pico-8 play session: hold → + tap 🅾, after a click and taps of 🅾, ❎, 🅾+❎, 🅾 in the second before t = 0

[t = 1 s] hold → ~1s, tap 🅾 ~2×
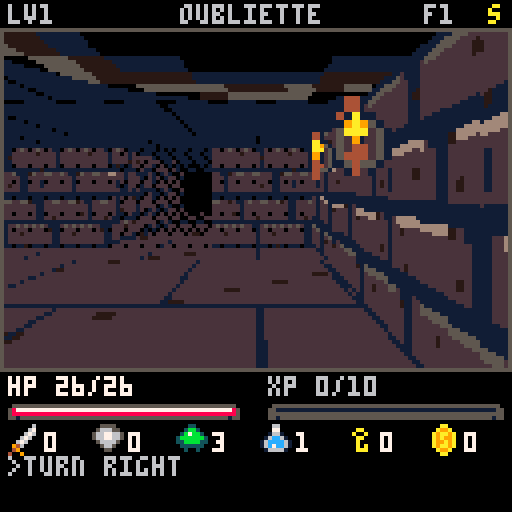
[t = 2 s] hold → ~2s, tap 🅾 ~4×
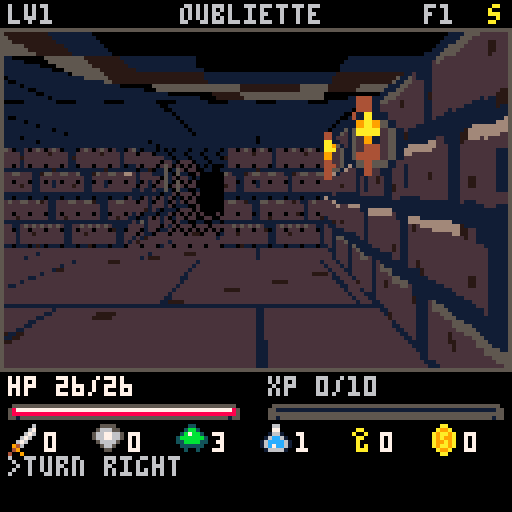
[t = 4 s] hold → ~4s, tap 🅾 ~7×
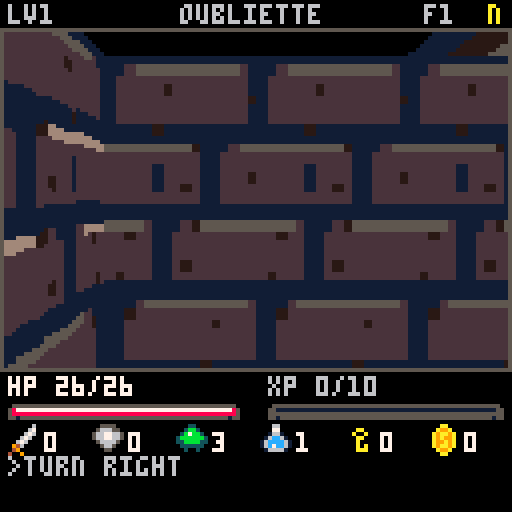
[t = 6 s] hold → ~6s, tap 🅾 ~10×
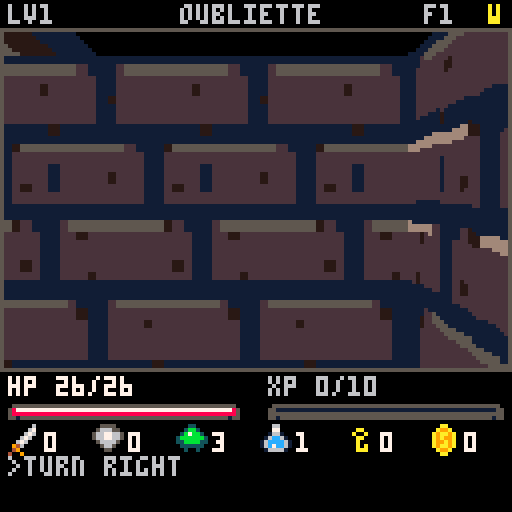
[t = 8 s] hold → ~8s, tap 🅾 ~14×
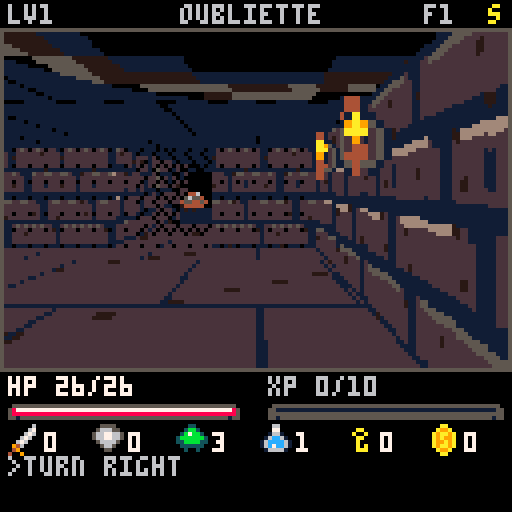

pico-8 cartridge
version 43
__lua__
-- oubliette
-- glow-up rebuild
-- turn-by-turn first-person dungeon crawl

mw=19
mh=19
vx0=1
vy0=8
vx1=126
vy1=91
view_cx=64
view_cy=47

-- The middle band has its own stone, fire, and shadow colours.
world_palette=split("0,129,133,131,4,5,6,7,8,9,10,11,140,134,128,143")

-- Irregular 4x4 coverage, transparent to black; stable between redraws.
dark_patterns=split("0xffff,0xfeff,0xfedf,0x7edf,0x7ede,0x7ade,0x7ad6,0x7a96,0x5a96,0x5a94,0x5294,0x5284,0x1284,0x1280,0x0280,0x0200,0x0000")

dirs={{0,-1},{1,0},{0,1},{-1,0}}
dnames=split("n,e,s,w")

tiles={
 wall=1,
 floor=0,
 grate=2
}

themes=split("crypt,moss,brick,pit")

sp_rat=0
sp_slime=2
sp_bat=4
sp_skel=6
sp_gob=8
sp_wraith=10
sp_potion=32
sp_key=33
sp_coin=34
sp_sword=35
sp_shield=36
sp_ration=37
sp_chest=46
sp_grate=12
sp_shaft=14
sp_torch=41
sp_torch2=42
sp_glow=44

-- authored environment atlas
sp_niche=88
sp_frame=192
sp_bar=194
big_spr={[0]=true,[2]=true,[4]=true,[6]=true,[8]=true,[10]=true,[46]=true}

mon_spr={sp_rat,sp_slime,sp_bat,sp_skel,sp_gob,sp_wraith}
item_spr={sp_potion,sp_key,sp_coin,sp_sword,sp_shield,sp_ration,sp_chest}

-- Species: name, health, attack, XP, shield-break chance.
mon_db={}
for row in all(split("rat,4,1,2,0.05;slime,6,2,3,0;bat,5,2,4,0.1;skel,8,3,5,0.2;gob,10,4,7,0.3;wraith,14,5,10,0.4",";")) do
 local v=split(row)
 add(mon_db,{n=v[1],h=v[2],a=v[3],xp=v[4],breakage=v[5]})
end

g={}
mons={}
items={}

px=1
py=1
dir=1
floor_n=1
theme=1
turns=0

hp=26
maxhp=26
lvl=1
xp=0
gold=0
pots=1
keys=0
food=3
atk=4
notches=0
def=0

msg=""
msg_t=0
state="title"
shake=0
view_dirty=true
torch_frame=0
motion_t=0
motion_x=0
motion_y=0
hit_t=0
hurt_t=0
shield_t=0
shield_loss=0
idle_frame=0

function _init()
 poke(0x5f2d,1)
 memset(0x5f70,0,16)
 for y=vy0,vy1 do
  local a=0x5f70+flr(y/8)
  poke(a,peek(a)|(1<<(y%8)))
 end
 state="title"
 msg="z enters the oubliette"
 msg_t=999
 view_dirty=true
end

function _update60()
 if motion_t+hit_t+hurt_t+shield_t>0 then view_dirty=true end
 motion_t=max(0,motion_t-1)
 hit_t=max(0,hit_t-1)
 hurt_t=max(0,hurt_t-1)
 shield_t=max(0,shield_t-1)
 local idle=flr(time()*3)%2
 if idle!=idle_frame then idle_frame=idle view_dirty=true end
 local nf=flr(time()*7.5)%2
 if nf!=torch_frame then
  torch_frame=nf
  view_dirty=true
 end
 if msg_t>0 then
  msg_t-=1
  if msg_t==0 then view_dirty=true end
 end
 if shake>0 then
  shake-=1
  view_dirty=true
 end

 local b0=btnp(0)
 local b1=btnp(1)
 local b2=btnp(2)
 local b3=btnp(3)
 local b4=btnp(4)
 local b5=btnp(5)
 -- Release the menu key before confirming, cancelling, or acting again.
 if action_keys_held then
  b4=false b5=false
  if not btn(4) and not btn(5) then action_keys_held=false end
 end
 if b0 or b1 or b2 or b3 or b4 or b5 then view_dirty=true end

 if state=="title" then
  if b4 or b5 then new_run() end
  return
 end

 if state=="dead" then
  if b4 or b5 then new_run() end
  return
 end

 if state=="actions" then
  if b5 then state="play" action_keys_held=true
  elseif b2 then action_index=(action_index-2)%#action_list+1
  elseif b3 then action_index=action_index%#action_list+1
  elseif b4 then
   state="play"
   action_keys_held=true
   action_list[action_index].run()
  end
  return
 end

 if b0 then turn_left()
 elseif b1 then turn_right()
 elseif b2 then walk(1)
 elseif b3 then walk(-1)
 elseif b4 then use_z()
 elseif b5 then open_actions() end
end

function _draw()
 if not view_dirty then return end
 view_dirty=false
 poke(0x5f5f,0)
 cls(0)
 if state=="title" then
  draw_view()
  draw_title()
 else
  draw_view()
  draw_hud()
  draw_msg()
  if state=="dead" then draw_dead() end
  if state=="actions" then draw_actions() end
 end
 -- Sprite blits reset palettes, so apply the display palette last.
 pal(1,129,1)
 pal(2,133,1)
 pal(3,131,1)
 for c=0,15 do pal(c,world_palette[c+1],2) end
 poke(0x5f5f,0x10)
end

function new_run()
 motion_t=0 hit_t=0 hurt_t=0 shield_t=0
 rest_death=false
 action_keys_held=false
 action_lock=nil
 hp=26
 maxhp=26
 lvl=1
 xp=0
 gold=0
 pots=1
 keys=0
 food=3
 atk=4
 notches=0
 def=0
 turns=0
 floor_n=1
 state="play"
 new_floor()
 say("you land below an open shaft.")
end

function new_floor()
 theme=(floor_n-1)%#themes+1
 -- Preserve the first RNG draw used by existing floor seeds.
 rnd(9000)
 g={}
 mons={}
 items={}
 fill_map()
 carve_dungeon()
 place_grate()
 place_loot(6+flr(floor_n*.8))
 place_mons(5+floor_n*2)
 place_prisoner()
 px=1
 py=1
 arrival={x=px,y=py}
 action_lock=nil
 dir=1
 -- Start looking into the maze rather than directly at its boundary wall.
 for i=1,4 do
  if open_cell(px+dirs[i][1],py+dirs[i][2]) then dir=i break end
 end
 say("floor "..floor_n..": "..themes[theme])
end

function id(x,y)
 return y*mw+x+1
end

function inb(x,y)
 return x>=0 and y>=0 and x<mw and y<mh
end

function cell(x,y)
 if not inb(x,y) then return tiles.wall end
 return g[id(x,y)] or tiles.wall
end

function set_cell(x,y,v)
 if inb(x,y) then g[id(x,y)]=v end
end

function open_cell(x,y)
 return cell(x,y)!=tiles.wall
end

function fill_map()
 prisoner=nil
 for y=0,mh-1 do
  for x=0,mw-1 do
   set_cell(x,y,tiles.wall)
  end
 end
end

function carve_dungeon()
 -- Room sites reserve two or more solid tiles between their footprints.
 -- ponytail: a 3x3 room lattice keeps routing safe on the 19x19 map;
 -- use a larger placement search only if larger floors need freer shapes.
 rooms={}
 passages={}
 local sites={}
 for row=0,2 do
  for col=0,2 do
   local x=1+col*6
   local y=1+row*6
   add(sites,{slot=row*3+col+1,x=x,y=y,
    w=3+flr(rnd(2)),h=3+flr(rnd(2)),cx=x+1,cy=y+1})
  end
 end
 sites[1].active=true
 add(rooms,sites[1])
 local count=6+flr(rnd(3))
 while #rooms<count do
  local frontier={}
  for a in all(rooms) do
   local col=(a.slot-1)%3
   local row=flr((a.slot-1)/3)
   for v in all(dirs) do
    local nx=col+v[1]
    local ny=row+v[2]
    if nx>=0 and nx<3 and ny>=0 and ny<3 then
     local b=sites[ny*3+nx+1]
     if not b.active then add(frontier,{a,b}) end
    end
   end
  end
  local edge=rnd(frontier)
  edge[2].active=true
  add(rooms,edge[2])
  add(passages,edge)
 end

 -- One optional extra connection makes a loop without punching room walls.
 local loops={}
 for a in all(rooms) do
  for b in all(rooms) do
   if a.slot<b.slot and abs(a.cx-b.cx)+abs(a.cy-b.cy)==6 then
    local linked=false
    for edge in all(passages) do
     if (edge[1]==a and edge[2]==b) or (edge[1]==b and edge[2]==a) then linked=true end
    end
    if not linked then add(loops,{a,b}) end
   end
  end
 end
 if #loops>0 and rnd()<.75 then add(passages,rnd(loops)) end
 for room in all(rooms) do
  for y=room.y,room.y+room.h-1 do
   for x=room.x,room.x+room.w-1 do
    set_cell(x,y,tiles.floor)
   end
  end
 end
 for edge in all(passages) do
  local a,b=edge[1],edge[2]
  local x,y=a.cx,a.cy
  local dx,dy=sgn(b.cx-x),sgn(b.cy-y)
  while x!=b.cx or y!=b.cy do
   set_cell(x,y,tiles.floor)
   x+=dx y+=dy
  end
 end
end

function free_floor()
 local choices={}
 for y=1,mh-2 do
  for x=1,mw-2 do
   if cell(x,y)==tiles.floor and abs(x-1)+abs(y-1)>4 and not monster_at(x,y) and not item_at(x,y) then
    add(choices,{x,y})
   end
  end
 end
 if #choices==0 then return end
 local p=rnd(choices)
 return p[1],p[2]
end

function place_prisoner()
 prisoner=nil
 if rnd()>=.5 then return end
 local choices={}
 for y=1,mh-2 do
  for x=1,mw-2 do
   if cell(x,y)==tiles.floor and x+y>10 then
    local exits=0
    for v in all(dirs) do
     if open_cell(x+v[1],y+v[2]) then exits+=1 end
    end
    if exits<=2 then
     for v in all(dirs) do
      local wx,wy=x+v[1],y+v[2]
      if cell(wx,wy)==tiles.wall then
       local neighbors=0
       for w in all(dirs) do
        if open_cell(wx+w[1],wy+w[2]) then neighbors+=1 end
       end
       if neighbors==1 then add(choices,{x=wx,y=wy,key=id(wx,wy)*2+(v[2]!=0 and 1 or 0),trader=true}) end
      end
     end
    end
   end
  end
 end
 if #choices==0 then return end
 prisoner=rnd(choices)
 local offer=rnd({{1,"potion",18},{2,"iron key",25},{4,"blade notch",30},{5,"shield",30},{6,"ration",10}})
 prisoner.t=offer[1] prisoner.name=offer[2] prisoner.price=offer[3]
end

function prisoner_at(x,y)
 return prisoner and prisoner.x==x and prisoner.y==y
end

function buy_prisoner_item()
 if action_lock.sold then return end
 if gold<action_lock.price then
  say("not enough gold") state="actions" return
 end
 gold-=action_lock.price
 action_lock.sold=true
 take_item(action_lock)
 tick()
end

function place_grate()
 -- Breadth-first order measures actual walking distance through the rooms.
 local queue={{1,1}}
 local visited={[id(1,1)]=true}
 local head=1
 while head<=#queue do
  local p=queue[head]
  head+=1
  for v in all(dirs) do
   local x,y=p[1]+v[1],p[2]+v[2]
   if open_cell(x,y) and not visited[id(x,y)] then
    visited[id(x,y)]=true
    add(queue,{x,y})
   end
  end
 end
 local last=queue[#queue]
 set_cell(last[1],last[2],tiles.grate)
end

function place_loot(n)
 for i=1,n do
  local x,y=free_floor()
  if not x then return end
  local r=rnd()
  local t=3
  if r<.19 then t=1
  elseif r<.33 then t=2
  elseif r<.48 then t=6
  elseif r<.58 then t=4
  elseif r<.67 then t=5
  elseif r<.82 then t=7 end
  add(items,{x=x,y=y,t=t})
 end
end

function place_mons(n)
 for i=1,n do
  local x,y=free_floor()
  if not x then return end
  local t=mid(1,flr(rnd(2+floor_n/2))+1,#mon_db)
  local elite=rnd()<min(.24,floor_n*.025)
  local hpv=mon_db[t].h+floor_n+(elite and 5 or 0)
  add(mons,{
   x=x,y=y,t=t,hp=hpv,mhp=hpv,
   atk=mon_db[t].a+flr(floor_n/3),
   elite=elite,wake=0
  })
 end
end

function turn_left()
 motion_t=6 motion_x=-5 motion_y=0
 dir=(dir+2)%4+1
 tick("turn left")
end

function turn_right()
 motion_t=6 motion_x=5 motion_y=0
 dir=dir%4+1
 tick("turn right")
end

function walk(step)
 local v=dirs[dir]
 local nx=px+v[1]*step
 local ny=py+v[2]*step
 local m=monster_at(nx,ny)

 if m then
  if step>0 then hit_monster(m)
  else tick("enemy blocks retreat") end
  return
 end

 if not open_cell(nx,ny) then
  if step>0 and prisoner_at(nx,ny) then open_actions(prisoner) return end
  shake=6
  say("stone refuses you")
  sfx(1)
  return
 end

 px=nx
 py=ny
 motion_t=6 motion_x=0 motion_y=step*2
 pickup_here()
 if cell(px,py)==tiles.grate then open_actions({grate=true}) end
 tick()
end

function use_z()
 if cell(px,py)==tiles.grate then
  open_actions({grate=true})
  return
 end

 if notches>0 then
  for d=1,4 do
   local tx,ty=front(d)
   if not open_cell(tx,ty) then break end
   local target=monster_at(tx,ty)
   if target then
    notches-=1
    hit_monster(target,1)
    return
   end
  end
 end

 local x,y=front(1,0)
 if prisoner_at(x,y) then open_actions(prisoner) return end
 local m=monster_at(x,y)
 if m then
  hit_monster(m)
  return
 end

 if cell(x,y)==tiles.grate then open_actions({grate=true}) return end

 local it=item_at(px,py)
 if it and it.t==7 then open_actions(it) return end
 it=item_at(x,y)
 if it and open_cell(x,y) then
  if it.t==7 then
   open_actions(it)
  else
   px=x
   py=y
   motion_t=6 motion_x=0 motion_y=2
   take_item(it)
   tick()
  end
  return
 end

 if pots>0 and hp<maxhp then
  pots-=1
  hp=min(maxhp,hp+11)
  tick("potion warms the blood")
 else
  say("nothing answers")
 end
end

function open_actions(lock)
 action_lock=lock
 action_list={}
 if lock and lock.trader then
  say("thrown in, like you. gold buys hope.")
  if not lock.sold then
   add(action_list,{n="buy "..lock.name,hint=lock.price.." gold / one item",free=gold<lock.price,run=buy_prisoner_item})
  end
  add(action_list,{n="leave",hint=lock.sold and "nothing left, friend" or "keep your gold",free=true,run=function() end})
 elseif lock then
  add(action_list,{n="use a key",hint=keys>0 and (lock.grate and "1 key / descend" or "1 key / open the chest") or "no keys",free=keys<=0,run=use_lock_key})
  add(action_list,{n="break the lock",hint=lock_break_hint(),run=break_lock})
  add(action_list,{n="leave",hint="leave it locked",free=true,run=function() end})
 else
  if food>0 then
   add(action_list,{n="eat",hint=hp==maxhp and "hp full / keep food" or "1 food: +"..(2+lvl).." hp if safe",run=eat_food})
  end
  add(action_list,{n="listen",hint="wait / keep food",run=listen_turn})
 end
 action_index=1
 action_keys_held=true
 state="actions"
 view_dirty=true
end

function eat_food()
 if food<=0 then say("no food") return end
 for m in all(mons) do
  if m.hp>0 and abs(m.x-px)+abs(m.y-py)==1 then
   tick("can't eat in combat",true)
   return
  end
 end
 if hp<maxhp then
  food-=1
  hp=min(maxhp,hp+2+lvl)
  tick("ration and a breath",true)
 else
  tick("already full",true)
 end
end

function listen_turn()
 tick("listen...",true)
end

function tick(t,resting)
 local armor=def
 turns+=1
 if t then say(t) end
 monsters_act()
 if def<armor then shield_loss=armor-def shield_t=45 end
 if hp<=0 then
  hp=0
  state="dead"
  rest_death=resting==true
  say("you fall on floor "..floor_n)
 end
end

function front(n,side)
 side=side or 0
 local f=dirs[dir]
 local r=dirs[dir%4+1]
 return px+f[1]*n+r[1]*side,py+f[2]*n+r[2]*side
end

function monster_at(x,y)
 for m in all(mons) do
  if m.hp>0 and m.x==x and m.y==y then return m end
 end
 return nil
end

function item_at(x,y)
 for it in all(items) do
  if it.x==x and it.y==y then return it end
 end
 return nil
end

function pickup_here()
 local it=item_at(px,py)
 if it then take_item(it) end
end

function take_item(it)
 if it.t==1 then pots+=1 say("potion")
 elseif it.t==2 then keys+=1 say("iron key")
 elseif it.t==3 then
  local g=5+flr(rnd(12))
  gold+=g
  say(g.." gold")
 elseif it.t==4 then notches+=1 say("blade notches +1")
 elseif it.t==5 then def+=1 say("shield +1")
 elseif it.t==6 then food+=1 say("ration")
 elseif it.t==7 then open_actions(it) return
 end
 del(items,it)
end

function use_lock_key()
 if keys<=0 then
  state="actions"
  say("no keys")
  return
 end
 keys-=1
 open_lock()
end

function lock_break_chance()
 return min(75,10+notches*5)
end

function lock_break_hint()
 return lock_break_chance().."% open / "..(notches>0 and "25% loss" or "no notches")
end

function break_lock()
 local opened=rnd()<lock_break_chance()/100
 local broken=notches>0 and rnd()<.25
 if broken then notches-=1 end
 if opened then
  open_lock()
 else
  tick("lock holds")
  if state!="dead" then
   action_list[2].hint=lock_break_hint()
   state="actions"
  end
 end
 if broken then say(msg.." / notch -1") end
end

function open_lock()
 if action_lock.grate then
  tick("grate swings open")
  if state!="dead" then
   floor_n+=1
   hp=min(maxhp,hp+4)
   state="play"
   new_floor()
  end
 else
  open_chest(action_lock)
 end
end

function open_chest(it)
 local g=14+flr(rnd(22))
 gold+=g
 if rnd()<.45 then pots+=1
 elseif rnd()<.7 then notches+=1
 else def+=1 end
 say("chest: "..g.." gold")
 del(items,it)
 tick()
end

function hit_monster(m,thrown_damage)
 hit_t=10
 local dmg=thrown_damage or max(1,atk+notches+flr(rnd(4))-1-(m.elite and 1 or 0))
 m.hp-=dmg
 shake=3
 sfx(0)
 if m.hp<=0 then
  xp+=(mon_db[m.t].xp+floor_n)*(m.mass or 1)
  gold+=(flr(rnd(4))+m.t)*(m.mass or 1)
  say(mon_db[m.t].n.." undone")
  if rnd()<.14 then add(items,{x=m.x,y=m.y,t=1}) end
  level_check()
 else
  m.wake=60
  say((thrown_damage and "throw " or "hit ")..mon_db[m.t].n.." -"..dmg)
 end
 tick()
end

function level_check()
 local need=lvl*10
 while xp>=need do
  xp-=need
  lvl+=1
  maxhp+=5
  hp=maxhp
  atk+=1
  if lvl%2==0 then def+=1 end
  say("level "..lvl)
  sfx(2)
  need=lvl*10
 end
end

function monsters_act()
 local acted={}
 for m in all(mons) do
  if m.hp>0 and not acted[m] then
   acted[m]=true
   if not (m.t==2 and combine_slime(m,acted)) then
    local d=abs(m.x-px)+abs(m.y-py)
    if d==1 then
     local fx,fy=front(1)
     local exposed=m.x!=fx or m.y!=fy
     local dmg=max(1,m.atk-def+flr(rnd(3))-1)
     if exposed then dmg+=1 end
     hp-=dmg
     hurt_t=10
     shake=5
     say(mon_db[m.t].n..(exposed and " flanks -" or " hits -")..dmg)
     if def>0 and m.t!=2 and rnd()<min(.75,mon_db[m.t].breakage+max(0,m.atk-mon_db[m.t].a)*.05+(m.elite and .10 or 0)) then
      def-=1
      say(msg.." / shield -1")
     end
     sfx(1)
    elseif d<7 and has_line(m.x,m.y,px,py) then
     m.wake=70
     hunt(m)
    elseif m.wake>0 or rnd()<.08 then
     wander(m)
    end
   end
   if m.wake>0 then m.wake-=1 end
  end
 end
end

function combine_slime(m,acted)
 for other in all(mons) do
  if other.t==2 and other.hp>0 and not acted[other] and abs(m.x-other.x)+abs(m.y-other.y)==1 then
   m.hp+=other.hp
   m.mhp+=other.mhp
   m.atk+=other.atk
   m.mass=(m.mass or 1)+(other.mass or 1)
   m.elite=m.elite or other.elite
   m.wake=max(m.wake,other.wake)
   other.hp=0
   acted[other]=true
   if abs(m.x-px)+abs(m.y-py)<=4 and has_line(m.x,m.y,px,py) then
    say("slimes combine x"..m.mass)
   end
   return true
  end
 end
end

function has_line(x1,y1,x2,y2)
 if x1==x2 then
  local a=min(y1,y2)+1
  local b=max(y1,y2)-1
  for y=a,b do if not open_cell(x1,y) then return false end end
  return true
 end
 if y1==y2 then
  local a=min(x1,x2)+1
  local b=max(x1,x2)-1
  for x=a,b do if not open_cell(x,y1) then return false end end
  return true
 end
 return abs(x1-x2)+abs(y1-y2)<4
end

function hunt(m)
 local dx=sgn(px-m.x)
 local dy=sgn(py-m.y)
 if abs(px-m.x)>abs(py-m.y) then dy=0
 elseif abs(py-m.y)>abs(px-m.x) then dx=0
 elseif rnd()<.5 then dx=0 else dy=0 end
 move_mon(m,m.x+dx,m.y+dy)
end

function wander(m)
 local v=dirs[flr(rnd(4))+1]
 move_mon(m,m.x+v[1],m.y+v[2])
end

function move_mon(m,x,y)
 if open_cell(x,y) and not monster_at(x,y) and (x!=px or y!=py) then
  m.x=x
  m.y=y
 end
end

function say(t)
 msg=t
 msg_t=90
 view_dirty=true
end

function draw_view()
 local ox=motion_x*motion_t/6
 local oy=motion_y*motion_t/6
 if shake>0 then
  ox+=(turns+shake)%3-1
  oy+=(turns*2+shake)%3-1
 end

 if backdrop_theme!=theme then
  cls(0)
  draw_ground(true)
  draw_ground(false)
  memcpy(0x8000,0x6000,0x2000)
  -- Reserved atlas rows 48..79: four depth strips, cold and torch-lit.
  for d=1,4 do
   for v=0,31 do
    for u=0,31 do
     sset((d-1)*32+u,48+v,stone(u%16,v,d,u>=16 and abs(v-12)<9))
    end
   end
  end
  backdrop_theme=theme
 end
 memcpy(0x6000,0x8000,0x2000)

 -- Floor and ceiling openings share the ground projection. Walls cover them.
 local actors={}
 clip(vx0,vy0,vx1-vx0+1,vy1-vy0+1)
 for d=4,1,-1 do
  for side=-4,4 do
   local x,y=front(d,side)
   if open_cell(x,y) then
    if cell(x,y)==tiles.grate then draw_opening(x,y,false,ox,oy) end
    local r=rect_for_depth(d+.5)
    local shift=38*side/view_z(d)+ox
    r={r[1]+shift,r[2]+oy,r[3]+shift,r[4]+oy}
    local it=item_at(x,y)
    if it then add(actors,{kind="item",d=d,r=r,obj=it}) end
    local m=monster_at(x,y)
    if m then add(actors,{kind="monster",d=d,r=r,obj=m}) end
   end
  end
 end
 if arrival then draw_opening(arrival.x,arrival.y,true,ox,oy) end
 clip()

 wall_depth={}
 wall_keys={}
 local objects={}
 local torches={}
 clip(vx0,vy0,vx1-vx0+1,vy1-vy0+1)
 palt(0,false)
 -- A sprite's second fill colour is transparent during the detail blend.
 for c=0,15 do pal(c,c,2) end
 for sx=vx0,vx1 do
  local hit=cast_wall(sx-ox)
  local z=view_z(hit.d)
  local top=view_cy-16.5/z+oy
  local bottom=view_cy+22/z+oy
  local bank=mid(1,flr(hit.d+.5),4)-1
  local warm=hit.side and hit.d<3.5
  local u=flr(hit.u*32)%16
  if hit.d>1.5 and hit.d<3.5 then
   -- Reveal medium masonry gradually over two moves, using the same geometry.
   sspr(64+u,48,1,32,sx,top,1,bottom-top+1)
   local detail=flr((3.5-hit.d)*8)
   fillp(dark_patterns[detail+1]+.75)
   sspr(32+u+(warm and 16 or 0),48,1,32,sx,top,1,bottom-top+1)
   fillp()
  else
   sspr(bank*32+u+(warm and 16 or 0),48,1,32,sx,top,1,bottom-top+1)
  end
  -- Sparse hanging iron links belong to the wall, never the floor or a door.
  if theme==1 and hit.key%13==3 and u>=6 and u<=8 and not (prisoner and hit.key==prisoner.key) then
   local h=(bottom-top)/8
   for link=1,3 do
    local y=top+h*link
    line(sx,y,sx,y+h*.7,(u==7 and 1 or 5))
   end
  end
  if prisoner and hit.key==prisoner.key then draw_prisoner_door(sx,top,bottom,hit.u) end
  darken(sx,top,sx,bottom,hit.d)
  wall_depth[sx]=hit.d
  wall_keys[sx]=hit.key
  if warm and not torches[hit.key] and not (prisoner and hit.key==prisoner.key) then
   torches[hit.key]=true
   local f=dirs[dir]
   local right=dirs[dir%4+1]
   local dx,dy=hit.tx-px-.5,hit.ty-py-.5
   local d=dx*f[1]+dy*f[2]
   if d>.4 and d<3 then
    local tz=view_z(d)
    add(objects,{kind="torch",d=d,key=hit.key,
     x=view_cx+38*(dx*right[1]+dy*right[2])/tz+ox,
     y=view_cy-8/tz+oy,s=12/tz})
   end
  end
 end
 palt()
 pal(2)
 clip()

 for o in all(actors) do add(objects,o) end
 -- Small scene list: far-to-near insertion sort, then wall-depth clipping.
 for i=2,#objects do
  local o=objects[i]
  local j=i
  while j>1 and objects[j-1].d<o.d do
   objects[j]=objects[j-1]
   j-=1
  end
  objects[j]=o
 end
 for o in all(objects) do draw_visible_object(o) end
 clip(vx0,vy0,vx1-vx0+1,vy1-vy0+1)
 if hit_t>0 then
  local k=10-hit_t
  line(52+k,62-k,68+k,46-k,7)
  line(53+k,64-k,69+k,48-k,6)
 end
 if hurt_t>0 then rect(1,8,126,91,8) end
 clip()
 draw_view_frame()
end

function draw_prisoner_door(x,top,bottom,u)
 if u<.15 or u>.85 then return end
 local h=bottom-top
 rectfill(x,top+h*.12,x,bottom,0)
 if u<.2 or u>.8 then return end
 rectfill(x,top+h*.16,x,bottom,flr(u*16)%3==0 and 1 or 4)
 for v in all({.3,.72}) do rectfill(x,top+h*v,x,top+h*(v+.035),5) end
 if u>.34 and u<.66 then
  rectfill(x,top+h*.32,x,top+h*.52,0)
  if u>.4 and u<.6 then rectfill(x,top+h*.37,x,top+h*.48,15) end
  if (u>.42 and u<.46) or (u>.54 and u<.58) then rectfill(x,top+h*.4,x,top+h*.42,0) end
  if flr(u*32)%4==0 then rectfill(x,top+h*.32,x,top+h*.52,5) end
 end
 if u>.7 and u<.75 then rectfill(x,top+h*.59,x,top+h*.64,10) end
end

function cast_wall(sx)
 local f=dirs[dir]
 local right=dirs[dir%4+1]
 local slope=(sx-view_cx)/38
 -- Invert view_z(): lateral offset = slope*(.25+.5*forward distance).
 -- The ray starts inside the current tile and preserves the tuned projection.
 local ox=px+.5+right[1]*slope*.25
 local oy=py+.5+right[2]*slope*.25
 local dx=f[1]+right[1]*slope*.5
 local dy=f[2]+right[2]*slope*.5
 local mx,my=flr(ox),flr(oy)
 local stepx,stepy=sgn(dx),sgn(dy)
 local delta_x=dx==0 and 1024 or abs(1/dx)
 local delta_y=dy==0 and 1024 or abs(1/dy)
 local next_x=(dx<0 and ox-mx or mx+1-ox)*delta_x
 local next_y=(dy<0 and oy-my or my+1-oy)*delta_y
 local distance=0
 local axis=0
 -- A ray crosses at most mw+mh boundaries before leaving this bounded map.
 for step=1,mw+mh do
  if next_x<next_y then
   distance=next_x next_x+=delta_x mx+=stepx axis=0
  else
   distance=next_y next_y+=delta_y my+=stepy axis=1
  end
  if cell(mx,my)==tiles.wall then
   local u=axis==0 and oy+distance*dy or ox+distance*dx
   local tx=axis==0 and mx+(dx<0 and 1 or 0) or mx+.5
   local ty=axis==1 and my+(dy<0 and 1 or 0) or my+.5
   return {d=max(.01,distance),x=mx,y=my,u=u%1,
    side=f[axis+1]==0,key=id(mx,my)*2+axis,tx=tx,ty=ty}
  end
 end
end

function draw_visible_object(o)
 local start=nil
 for x=vx0,vx1+1 do
  local visible=x<=vx1 and (o.key and wall_keys[x]==o.key or not o.key and wall_depth[x]>=o.d-.01)
  if visible and not start then start=x end
  if not visible and start then
   clip(start,vy0,x-start,vy1-vy0+1)
   if o.kind=="torch" then draw_torch(o.x,o.y,o.s)
   elseif o.kind=="monster" then draw_world_mon(o.obj,o.r,o.d)
   elseif o.kind=="item" then draw_world_item(o.obj,o.r,o.d) end
   start=nil
  end
 end
 clip()
end

function view_z(distance)
 -- Compress visible tile spacing; keep the adjacent boundary at z=.5.
 return .25+distance*.5
end

function rect_for_depth(d)
 if d==0 then return {vx0,vy0,vx1,vy1} end
 local z=view_z(d-.5)
 return {flr(view_cx-19/z),flr(view_cy-16.5/z),ceil(view_cx+19/z),ceil(view_cy+22/z)}
end

-- Stone coordinates are in world space: blocks shrink toward the horizon.
-- Deterministic grain never advances the dungeon's random sequence.
function stone(u,v,d,warm)
 local row=flr(v/(theme==3 and 6 or 8))
 local a=flr(u+row*5)%16
 local b=flr(v)%(theme==3 and 6 or 8)
 if theme==1 then
  if a==0 or b==0 then return 1 end
  if (a==1 or a==15) and b==1 then return 1 end
  local c=2
  if b==1 and a>2 and a<14 then c=warm and 13 or 5 end
  if b==7 or a==15 then c=1 end
  if row%3==1 and a==9+flr(b/3) and b>2 and b<6 then c=1 end
  if (a*7+b*11+row*3)%37==1 then c=14 end
  if d>=3 and c==5 then c=2 end
  return c
 end
 -- Keep joints, but interrupt the black horizontal bands in distant stone.
 if a==0 or b==0 then return d>=3 and (a<5 or a>12) and 0 or 1 end
 -- Chipped corners, recessed lower edges, and short branching fractures.
 if (a==1 or a==15) and b==1 then return 0 end
 local grain=(flr(a/2)*7+flr(b/2)*11+row*3)%19
 local c=2
 if grain==3 or grain==4 then c=14 end
 if b==1 and a>2 and a<14 then c=d>=2 and 2 or 5 end
 if b==7 or a==15 or grain<3 then c=1 end
 local crack=row%3!=0 and b>=2 and b<=5 and a==7+flr(b/2)+row%3
 if crack then c=0 end
 if a==6+flr(b/2)+row%3 and b>=3 and b<=4 then c=1 end
 if warm and b==1 and a>3 and a<12 then c=13 end
 if theme==2 and ((a+row*3)%16<4 and b<5) then
  c=grain<7 and 3 or 1
 end
 if theme==4 and crack and d<3 then c=2 end
 if d>=3 then c=(c==0 or grain<3) and 0 or 1 end
 return c
end

function draw_ground(ceiling)
 local ya=ceiling and vy0 or view_cy+2
 local yb=ceiling and view_cy-1 or vy1
 for y=ya,yb do
  local dist=abs(y-view_cy)
  local z=(ceiling and 16.5 or 22)/max(1,dist)
  local world_z=(z-.25)*2
  for x=vx0,vx1 do
   local u=(x-view_cx)*z/38*32
   local v=world_z*32
   local d=ceiling and max(2,world_z+.5) or world_z+.5
   local c=stone(u,v,d,not ceiling and z<1 and abs(x-view_cx)<20)
   if theme==1 then
    -- Quiet slabs and a darker vault separate the walkable floor from walls.
    local seam=flr(u+flr(v/32)*16)%32==0 or flr(v)%32==0
    c=seam and 1 or (ceiling and 1 or 2)
    if ceiling and seam and flr(u)%8<3 then c=0 end
    if not ceiling and not seam and flr(v)%32==1 then c=5 end
    if not ceiling and not seam and (flr(u/3)*7+flr(v/3)*11)%43==0 then c=14 end
   end
   pset(x,y,c)
  end
  darken(vx0,y,vx1,y,world_z)
 end
end

function darken(x1,y1,x2,y2,d)
 -- Keep the first two tiles clear; disappear into darkness at eight.
 local level=mid(0,flr((d-2)*16/6),16)
 if level==0 then return end
 fillp(dark_patterns[level+1]+.5)
 rectfill(x1,y1,x2,y2,0)
 fillp()
end

function draw_view_frame()
 rect(vx0-1,vy0-1,vx1+1,vy1+1,5)
 rectfill(0,0,127,6,0)
 print("oubliette",45,1,6)
 if state!="title" then
  print("lv"..short_n(lvl),2,1,6)
  print("f"..short_n(floor_n),106,1,6)
  print(dnames[dir],122,1,10)
 end
end

function draw_torch(x,y,s)
 draw_sprite(sp_glow,x-s,y-s,s*2,s*2,false)
 draw_sprite(sp_niche,x-s/2,y-s/2,s,s,false)
 local id=torch_frame==0 and sp_torch or sp_torch2
 draw_sprite(id,x-s/2,y-s/2,s,s,false)
end

function draw_opening(x,y,ceiling,ox,oy)
 local f,right=dirs[dir],dirs[dir%4+1]
 local dx,dy=x-px,y-py
 local d=dx*f[1]+dy*f[2]
 local side=dx*right[1]+dy*right[2]
 -- The wider arrival shaft leaves its far rim visible directly overhead.
 local radius=ceiling and 1 or .45
 if d+radius<=0 or d-radius>=8 then return end
 local ya=ceiling and vy0 or view_cy+1+oy
 local yb=ceiling and view_cy-1+oy or vy1
 local id=ceiling and sp_shaft or sp_grate
 palt(0,false)
 for sy=ya,yb do
  local z=(ceiling and 16.5 or 22)/abs(sy-view_cy-oy)
  local forward=(z-.25)*2
  local v=(forward-d)/radius
  if abs(v)<1 then
   local half=sqrt(1-v*v)*radius
   local x0=max(vx0,ceil(view_cx+38*(side-half)/z+ox))
   local x1=min(vx1,flr(view_cx+38*(side+half)/z+ox))
   if x0<=x1 then
    local tv=mid(0,flr((v+1)*8),15)
    clip(x0,sy,x1-x0+1,1)
    sspr((id%16)*8,flr(id/16)*8+tv,16,1,
     view_cx+38*(side-radius)/z+ox,sy,76*radius/z,1)
    darken(x0,sy,x1,sy,forward)
   end
  end
 end
 palt()
 clip(vx0,vy0,vx1-vx0+1,vy1-vy0+1)
end

function draw_world_item(it,r,d)
 local cx=(r[1]+r[3])/2
 local s=max(4,(it.t==7 and 18 or 11)/view_z(d))
 ovalfill(cx-s/2,r[4]-5,cx+s/2,r[4]-2,1)
 draw_sprite(item_spr[it.t],cx-s/2,r[4]-s-4,s,s,false)
end

function draw_world_mon(m,r,d)
 local cx=(r[1]+r[3])/2
 local sizes={20,24,26,32,30,32}
 local scale=m.t==2 and min(2,sqrt(m.mass or 1)) or 1
 local s=max(6,flr(sizes[m.t]*scale/view_z(d)))
 local cy=r[4]-s/2-3
 if m.t==3 or m.t==6 then cy-=max(2,7-d) end
 if m.t==6 then cy-=idle_frame end
 if m.t==1 then cx+=idle_frame end
 ovalfill(cx-s/2,cy+s/2-2,cx+s/2,cy+s/2+1,1)
 draw_sprite(mon_spr[m.t],cx-s/2,cy-s/2,s,s,m.elite)
 if m.elite then
  pset(cx-3,cy-s/2-2,10)
  pset(cx,cy-s/2-4,10)
  pset(cx+3,cy-s/2-2,10)
 end
 if m.mass and m.mass>1 then
  local label="x"..short_n(m.mass)
  rectfill(cx-#label*2-1,r[4]-12,cx+#label*2,r[4]-6,0)
  print(label,cx-#label*2,r[4]-11,11)
 end
 if m.hp<m.mhp or d==1 then
  rect(cx-s/2,cy+s/2+2,cx+s/2,cy+s/2+4,1)
  rectfill(cx-s/2+1,cy+s/2+3,cx-s/2+flr((s-1)*m.hp/m.mhp),cy+s/2+3,8)
 end
end

function draw_sprite(id,x,y,w,h,elite)
 palt(0,true)
 local sw=big_spr[id] and 16 or 8
 if elite then
  for c=1,15 do pal(c,8) end
  for offset=-1,1,2 do
   sspr((id%16)*8,flr(id/16)*8,sw,sw,x+offset,y,w,h)
   sspr((id%16)*8,flr(id/16)*8,sw,sw,x,y+offset,w,h)
  end
  pal()
 end
 sspr((id%16)*8,flr(id/16)*8,sw,sw,x,y,w,h)
 pal()
 palt()
end

function draw_hud()
 rectfill(0,93,127,127,0)
 print("hp "..hp.."/"..maxhp,2,94,7)
 bar(2,101,57,3,hp/maxhp,8)
 print("xp "..xp.."/"..lvl*10,67,94,6)
 bar(67,101,58,3,xp/(lvl*10),12)
 local ids={sp_sword,sp_shield,sp_ration,sp_potion,sp_key,sp_coin}
 local ns={notches,def,food,pots,keys,gold}
 for i=1,6 do
  local x=2+(i-1)*21
  draw_sprite(ids[i],x,106,8,8,false)
  print(short_n(ns[i]),x+9,108,7)
 end
 if shield_t>0 then
  rectfill(40,83,87,90,0)
  print("shield -"..shield_loss,43,85,10)
 end
 if msg_t<=0 then print("arrows move  z use  x menu",14,120,5) end
end

function bar(x,y,w,h,v,c)
 v=mid(0,v,1)
 rectfill(x,y,x+w,y+h,0)
 draw_atlas_frame(sp_bar,x,y,x+w,y+h,5)
 if v>0 then rectfill(x+1,y+1,x+max(1,flr((w-1)*v)),y+h-1,c) end
 if v>.08 then line(x+2,y+1,x+flr((w-1)*v)-1,y+1,7) end
end

function panel(x1,y1,x2,y2,fillc,edgec)
 rectfill(x1,y1,x2,y2,fillc)
 draw_atlas_frame(sp_frame,x1,y1,x2,y2,edgec)
end

function draw_atlas_frame(id,x1,y1,x2,y2,c)
 local sx=(id%16)*8
 local sy=flr(id/16)*8
 local mw=max(1,x2-x1-5)
 local mh=max(1,y2-y1-5)
 palt(0,true)
 pal(13,c)
 for i=0,1 do
  for j=0,1 do
   sspr(sx+i*5,sy+j*5,3,3,x1+i*(x2-x1-2),y1+j*(y2-y1-2),3,3)
  end
  sspr(sx+3,sy+i*5,2,3,x1+3,y1+i*(y2-y1-2),mw,3)
  sspr(sx+i*5,sy+3,3,2,x1+i*(x2-x1-2),y1+3,3,mh)
 end
 pal()
 palt()
end

function short_n(n)
 if n>99 then return "++" end
 return n
end

function draw_msg()
 if msg_t>0 then
  local text=">"
  local y=114
  for word in all(split(msg," ",false)) do
   if #text+#word>30 then
    print(text,2,y,6)
    text=""
    y+=6
    if y>120 then return end
   end
   text=text..word.." "
  end
  print(text,2,y,6)
 end
end

function draw_actions()
 local footer=30+#action_list*10
 -- Shared overlay colours keep the palette boundary invisible.
 panel(11,12,117,footer+21,0,5)
 print(action_lock and (action_lock.trader and "prisoner" or action_lock.grate and "grate" or "chest") or "actions",18,16,7)
 print(action_lock and (action_lock.trader and "gold "..short_n(gold) or "keys "..short_n(keys)) or "food "..short_n(food),83,16,6)
 line(18,24,110,24,5)
 for i=1,#action_list do
  local a=action_list[i]
  local y=29+(i-1)*10
  if i==action_index then
   rectfill(18,y-2,110,y+7,1)
   print(">",22,y,10)
  end
  print(a.n,30,y,i==action_index and 10 or 6)
 end
 local a=action_list[action_index]
 print(a.hint,18,footer,6)
 print(a.free and "no turn spent" or "enemies get a turn",18,footer+7,5)
 print("up/down  z act  x back",18,footer+14,10)
end

function draw_title()
 -- Overlays cross palette bands: use colours shared by both palettes.
 panel(11,25,117,90,0,5)
 draw_torch(23,43,9)
 draw_torch(105,43,9)
 print("oubliette",46,35,7)
 line(35,45,93,45,5)
 print("first-person",39,53,6)
 print("dungeon crawl",38,61,6)
 panel(34,72,94,84,1,5)
 print("z/x descend",41,76,10)
end

function draw_dead()
 local extra=rest_death and 18 or 0
 panel(11,33,117,86+extra,0,8)
 draw_sprite(sp_wraith,18,42,18,18,false)
 print("lost below",43,42,8)
 print("floor "..floor_n.." gold "..gold,39,56,10)
 if rest_death then
  print("achievement unlocked",24,68,10)
  print("rest in pieces",36,77,7)
 end
 panel(30,68+extra,102,80+extra,1,5)
 print("z/x wake",48,72+extra,7)
end

function sgn(v)
 if v<0 then return -1 end
 if v>0 then return 1 end
 return 0
end
__gfx__
000000000000000000000000000000000000000000000000000000555000000000000000000000000000000110000000000000dddd000000000000dddd000000
0000000000000000000000000000000000000000000000000000056765000000000000333000000000000116610000000000ddd50ddd00000000dddeeddd0000
0000000000000000000000000000000020000000000000020000566666500000000003bb33000000000016667610000000de00050005dd0000deee1111eedd00
000000000000000000000000000000002200000000000022000066060660000000003b0b0b300000000166006661000000d5000500050d0000de11000011ed00
000000004400000000000333330000002520002002000252000006606600000000003bbbbb30000000016080086100000d565556555655d00de1000000001ed0
00004444e640000000003bbbbb30000025520052250025520000006760000000000003f0f300000000016600066100000d040005000500d00de1000000001ed0
00045666564000000003b7bbbbb300002555225555225552000665666566000000004433344000000000160066100000dd050005000500dddd100000000001dd
0045665555440000003bbbbb3bbb30000255552885555520006506060606500000044333334400000001161161100000d005000aa005000dde100000000001ed
0456555545874000003bbb03b03b30000025555555555200006005666500655000340433340430000016c1111c6100005556555a155655555e100000000001e5
0455555444556400003bbb03b03b3000000255555555200006500606060554550034043334043600016c111111c610005505000aa00400555510000000000155
0044444444466e00003bbbbbbbbb3000000022f55f2200000600056665054645003404444400666016c01111110c6100050500050005005005e1000000001e50
ee04444444044000003bbb333bbb30000000002552000000650000656005545500030344430006001600111111006100050500050005005005e1000000001e50
0ee440044000ee000033bbb3bbb3300000000002200000006000006060005550000003303300040010001c11c10001000056555655565500005e11000011e500
000ee00ee000000003333bbbbb33330000000000000000000000006060000000000003404300000000001c01c1000000005e000500055500005eee1111ee5500
00000000000000000033333333333000000000000000000000000650560000000000444044400000000010001c0000000000555505e500000000555ee5e50000
000000000000000000000000000000000000000000000000000066505660000000000000000000000000000001000000000000e555000000000000e555000000
0006600000000000000aa000000000600055550000033000000000001222222100000000000a000000090000000ff00000000000000000000000000000000000
00077000000aa00000a99a000000067005666550003bb300000000001252525100000000009a900000aaa00000f99f0000040000000000000000000000000000
0016610000a00a000a9aa9a0000067605667766503b7bb3000000000125252510000000000aaa000009a900000f99f0000404000000000000001111111111100
016cc610000aa0000a9a99a000067600566776653bbbbbb300000000125252510000000000090000000a0000000ff00004090400000000000019999999999510
16cccc61000a00000a99a9a0006760000566665033bbbb330000000012525251000000000004000000040000003b330000404000000000000199699999644551
16c7cc61000a0a000a9aa9a0094600000056650003333330000000001252525100000000004440000044400003bbb33000040000000000001966999996644551
01666610000aaa0000a99a00049000000005500000300300000000001252a2510000000000040000000400000034430000000000000000001945444444544551
0000000000000000000aa00040090000000000000000000000000000122222210000000000040000000400000040040000000000000000001155111111551511
0000000000000000000000000000000000000000000000000000000000000000000000000000000000000000000000000000000000000000145444aaa4454511
0000000000000000000000000000000000000000000000000000000000000000000000000000000000000000000000000000000000000000145444a1a4454511
0000000000000000000000000000000000000000000000000000000000000000000000000000000000000000000000000000000000000000145444aaa4454511
00000000000000000000000000000000000000000000000000000000000000000000000000000000000000000000000000000000000000001454444444454511
00000000000000000000000000000000000000000000000000000000000000000000000000000000000000000000000000000000000000001464444444465511
00000000000000000000000000000000000000000000000000000000000000000000000000000000000000000000000000000000000000001444444444441511
00000000000000000000000000000000000000000000000000000000000000000000000000000000000000000000000000000000000000001111111111111111
00000000000000000000000000000000000000000000000000000000000000000000000000000000000000000000000000000000000000000000000000000000
11111111111511151111111111131111111311131111111111141111111411141111111100010000000100010000000000000000000000000000000000000000
15555551155155511515151513333331133133311313131314444441144144411414141401111110011011100101010100000000000000000000000000000000
15dddd51111511111111111113555531111311111115111114999941111411111112111101222210000100000000000000000000000000000000000000000000
15111151551551555151515113111131331331333131313114111141441441444141414101000010110110111010101000000000000000000000000000000000
11555111111511511115111511333111113113311113111311444111114114411114111400111000001001100001000100000000000000000000000000000000
1dddddd1155155511551555115533551133133311331333119944991144144411441444102511250011011100110111000000000000000000000000000000000
11151111111511111111111111131111111311111111111111141111111411111111111100010000000100000000000000000000000000000000000000000000
15555551551551555151515113333331331331333131313114444441441441444141414101111110110110111010101000000000000000000000000000000000
11151111111311111114111100010000111111111111111111111111000000000011110000010000000000000000000000000000000000000000000000000000
15555551133333311444444101111110115555111133331111444411001111000155551000110000000000000000000000000000000000000000000000000000
15111511131113111411141101000100151111511311113114111141010000101522225100011000000000000000000000000000000000000000000000000000
51115115311131134111411410001001111551111113311111144111000110001520025100001100000000000000000000000000000000000000000000000000
11551111113311111144111100110000115115111131131111411411001001001520025100011000000000000000000000000000000000000000000000000000
15515551133133311441444101101110151111511311113114111141010000101522225100100100000000000000000000000000000000000000000000000000
11151111111311111114111100010000111511111113111111141111000100000155551001000100000000000000000000000000000000000000000000000000
51111515311113134111141410000101115555111133331111444411001111000010010000000000000000000000000000000000000000000000000000000000
00000000000000000000000000000000000000000000000000000000000000000000000000000000000000000000000000000000000000000000000000000000
00000000000000000000000000000000000000000000000000000000000000000000000000000000000000000000000000000000000000000000000000000000
00000000000000000000000000000000000000000000000000000000000000000000000000000000000000000000000000000000000000000000000000000000
00000000000000000000000000000000000000000000000000000000000000000000000000000000000000000000000000000000000000000000000000000000
00000000000000000000000000000000000000000000000000000000000000000000000000000000000000000000000000000000000000000000000000000000
00000000000000000000000000000000000000000000000000000000000000000000000000000000000000000000000000000000000000000000000000000000
00000000000000000000000000000000000000000000000000000000000000000000000000000000000000000000000000000000000000000000000000000000
00000000000000000000000000000000000000000000000000000000000000000000000000000000000000000000000000000000000000000000000000000000
00000000000000000000000000000000000000000000000000000000000000000000000000000000000000000000000000000000000000000000000000000000
00000000000000000000000000000000000000000000000000000000000000000000000000000000000000000000000000000000000000000000000000000000
00000000000000000000000000000000000000000000000000000000000000000000000000000000000000000000000000000000000000000000000000000000
00000000000000000000000000000000000000000000000000000000000000000000000000000000000000000000000000000000000000000000000000000000
00000000000000000000000000000000000000000000000000000000000000000000000000000000000000000000000000000000000000000000000000000000
00000000000000000000000000000000000000000000000000000000000000000000000000000000000000000000000000000000000000000000000000000000
00000000000000000000000000000000000000000000000000000000000000000000000000000000000000000000000000000000000000000000000000000000
00000000000000000000000000000000000000000000000000000000000000000000000000000000000000000000000000000000000000000000000000000000
00000000000000000000000000000000000000000000000000000000000000000000000000000000000000000000000000000000000000000000000000000000
00000000000000000000000000000000000000000000000000000000000000000000000000000000000000000000000000000000000000000000000000000000
00000000000000000000000000000000000000000000000000000000000000000000000000000000000000000000000000000000000000000000000000000000
00000000000000000000000000000000000000000000000000000000000000000000000000000000000000000000000000000000000000000000000000000000
00000000000000000000000000000000000000000000000000000000000000000000000000000000000000000000000000000000000000000000000000000000
00000000000000000000000000000000000000000000000000000000000000000000000000000000000000000000000000000000000000000000000000000000
00000000000000000000000000000000000000000000000000000000000000000000000000000000000000000000000000000000000000000000000000000000
00000000000000000000000000000000000000000000000000000000000000000000000000000000000000000000000000000000000000000000000000000000
00000000000000000000000000000000000000000000000000000000000000000000000000000000000000000000000000000000000000000000000000000000
00000000000000000000000000000000000000000000000000000000000000000000000000000000000000000000000000000000000000000000000000000000
00000000000000000000000000000000000000000000000000000000000000000000000000000000000000000000000000000000000000000000000000000000
00000000000000000000000000000000000000000000000000000000000000000000000000000000000000000000000000000000000000000000000000000000
00000000000000000000000000000000000000000000000000000000000000000000000000000000000000000000000000000000000000000000000000000000
00000000000000000000000000000000000000000000000000000000000000000000000000000000000000000000000000000000000000000000000000000000
00000000000000000000000000000000000000000000000000000000000000000000000000000000000000000000000000000000000000000000000000000000
00000000000000000000000000000000000000000000000000000000000000000000000000000000000000000000000000000000000000000000000000000000
00000044400000000000000000000000000000000000000000000000000000000000000000000000000000000000000000000000000000000000000000000000
00000444440000000000000000000000000000000000000000000000000000000000000000000000000000000000000000000000000000000000000000000000
000044ffff4000000000000000000000000000000000000000000000000000000000000000000000000000000000000000000000000000000000000000000000
00004f0ff04000000000000000000000000000000000000000000000000000000000000000000000000000000000000000000000000000000000000000000000
000004ffff0000600000000000000000000000000000000000000000000000000000000000000000000000000000000000000000000000000000000000000000
00000344430000600000000000000000000000000000000000000000000000000000000000000000000000000000000000000000000000000000000000000000
00003333333006600000000000000000000000000000000000000000000000000000000000000000000000000000000000000000000000000000000000000000
00555333333306600000000000000000000000000000000000000000000000000000000000000000000000000000000000000000000000000000000000000000
05665533335f06600000000000000000000000000000000000000000000000000000000000000000000000000000000000000000000000000000000000000000
05665533335066600000000000000000000000000000000000000000000000000000000000000000000000000000000000000000000000000000000000000000
00555344443009000000000000000000000000000000000000000000000000000000000000000000000000000000000000000000000000000000000000000000
00000343330009000000000000000000000000000000000000000000000000000000000000000000000000000000000000000000000000000000000000000000
00000330330000000000000000000000000000000000000000000000000000000000000000000000000000000000000000000000000000000000000000000000
00000440440000000000000000000000000000000000000000000000000000000000000000000000000000000000000000000000000000000000000000000000
00004400444000000000000000000000000000000000000000000000000000000000000000000000000000000000000000000000000000000000000000000000
00000000000000000000000000000000000000000000000000000000000000000000000000000000000000000000000000000000000000000000000000000000
05555550022222200555555005555550000000000000000000000000000000000000000000000000000000000000000000000000000000000000000000000000
5dddddd52dddddd25dddddd55d5555d5000000000000000000000000000000000000000000000000000000000000000000000000000000000000000000000000
5d0000d52d5555d25d1111d55d2222d5000000000000000000000000000000000000000000000000000000000000000000000000000000000000000000000000
5d0000d52d5005d25d1111d55d2002d5000000000000000000000000000000000000000000000000000000000000000000000000000000000000000000000000
5d0000d52d5005d25d1111d55d2002d5000000000000000000000000000000000000000000000000000000000000000000000000000000000000000000000000
5d0000d52d5555d25d1111d55d2222d5000000000000000000000000000000000000000000000000000000000000000000000000000000000000000000000000
5dddddd52dddddd25dddddd55d5555d5000000000000000000000000000000000000000000000000000000000000000000000000000000000000000000000000
05555550022222200555555005555550000000000000000000000000000000000000000000000000000000000000000000000000000000000000000000000000
00000000000000000000000000000000000000000000000000000000000000000000000000000000000000000000000000000000000000000000000000000000
00000000000000000000000000000000000000000000000000000000000000000000000000000000000000000000000000000000000000000000000000000000
00000000000000000000000000000000000000000000000000000000000000000000000000000000000000000000000000000000000000000000000000000000
00000000000000000000000000000000000000000000000000000000000000000000000000000000000000000000000000000000000000000000000000000000
00000000000000000000000000000000000000000000000000000000000000000000000000000000000000000000000000000000000000000000000000000000
00000000000000000000000000000000000000000000000000000000000000000000000000000000000000000000000000000000000000000000000000000000
00000000000000000000000000000000000000000000000000000000000000000000000000000000000000000000000000000000000000000000000000000000
00000000000000000000000000000000000000000000000000000000000000000000000000000000000000000000000000000000000000000000000000000000
00000000000000000000000000000000000000000000000000000000000000000000000000000000000000000000000000000000000000000000000000000000
00000000000000000000000000000000000000000000000000000000000000000000000000000000000000000000000000000000000000000000000000000000
00000000000000000000000000000000000000000000000000000000000000000000000000000000000000000000000000000000000000000000000000000000
00000000000000000000000000000000000000000000000000000000000000000000000000000000000000000000000000000000000000000000000000000000
00000000000000000000000000000000000000000000000000000000000000000000000000000000000000000000000000000000000000000000000000000000
00000000000000000000000000000000000000000000000000000000000000000000000000000000000000000000000000000000000000000000000000000000
00000000000000000000000000000000000000000000000000000000000000000000000000000000000000000000000000000000000000000000000000000000
00000000000000000000000000000000000000000000000000000000000000000000000000000000000000000000000000000000000000000000000000000000
00000000000000000000000000000000000000000000000000000000000000000000000000000000000000000000000000000000000000000000000000000000
00000000000000000000000000000000000000000000000000000000000000000000000000000000000000000000000000000000000000000000000000000000
00000000000000000000000000000000000000000000000000000000000000000000000000000000000000000000000000000000000000000000000000000000
00000000000000000000000000000000000000000000000000000000000000000000000000000000000000000000000000000000000000000000000000000000
00000000000000000000000000000000000000000000000000000000000000000000000000000000000000000000000000000000000000000000000000000000
00000000000000000000000000000000000000000000000000000000000000000000000000000000000000000000000000000000000000000000000000000000
00000000000000000000000000000000000000000000000000000000000000000000000000000000000000000000000000000000000000000000000000000000
00000000000000000000000000000000000000000000000000000000000000000000000000000000000000000000000000000000000000000000000000000000
